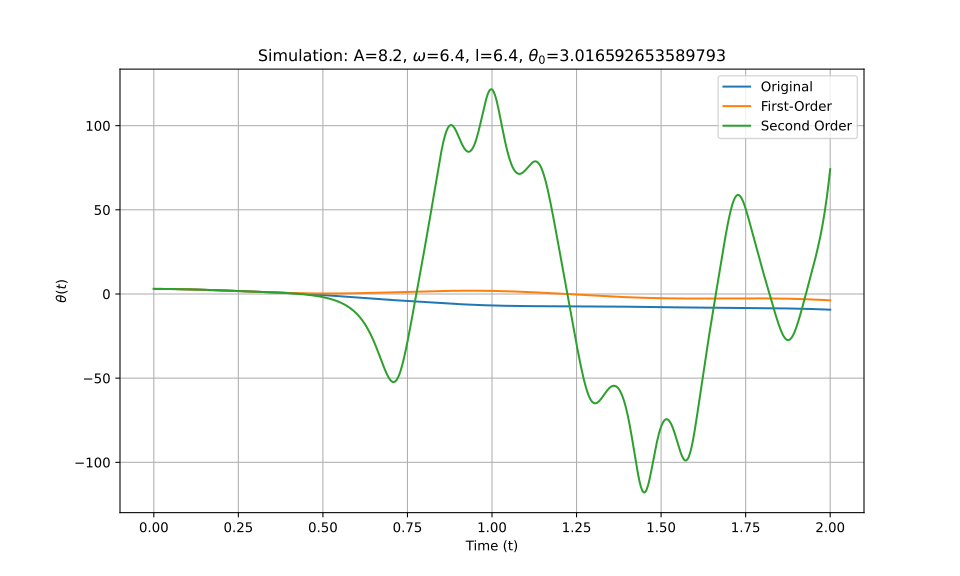

The data file committed next to this chart (first rows):
t_eval, Equation_1, Equation_2, Equation_3
0.0, 3.017, 3.017, 3.017
0.002002, 3.016, 3.016, 3.016
0.004004, 3.016, 3.016, 3.016
0.006006, 3.016, 3.016, 3.016
0.008008, 3.015, 3.015, 3.015
0.01001, 3.014, 3.014, 3.014
0.01201, 3.013, 3.013, 3.013
0.01401, 3.011, 3.011, 3.011
0.01602, 3.01, 3.01, 3.01
0.01802, 3.008, 3.008, 3.008
0.02002, 3.006, 3.006, 3.006
0.02202, 3.004, 3.004, 3.004
0.02402, 3.002, 3.001, 3.002
0.02603, 2.999, 2.999, 2.999
0.02803, 2.996, 2.996, 2.996
0.03003, 2.993, 2.993, 2.993
0.03203, 2.99, 2.99, 2.99
0.03403, 2.986, 2.986, 2.986
0.03604, 2.983, 2.983, 2.983
0.03804, 2.979, 2.979, 2.979
0.04004, 2.975, 2.975, 2.975
0.04204, 2.971, 2.97, 2.971
0.04404, 2.966, 2.966, 2.966
0.04605, 2.961, 2.961, 2.961
0.04805, 2.957, 2.956, 2.957
0.05005, 2.951, 2.951, 2.951
0.05205, 2.946, 2.946, 2.946
0.05405, 2.941, 2.94, 2.941
0.05606, 2.935, 2.935, 2.935
0.05806, 2.929, 2.929, 2.929
0.06006, 2.923, 2.923, 2.923
0.06206, 2.917, 2.916, 2.917
0.06406, 2.911, 2.91, 2.911
0.06607, 2.904, 2.903, 2.904
0.06807, 2.897, 2.896, 2.897
0.07007, 2.89, 2.889, 2.89
0.07207, 2.883, 2.882, 2.883
0.07407, 2.876, 2.874, 2.876
0.07608, 2.868, 2.867, 2.868
0.07808, 2.86, 2.859, 2.86
0.08008, 2.853, 2.851, 2.853
0.08208, 2.844, 2.843, 2.845
0.08408, 2.836, 2.834, 2.836
0.08609, 2.828, 2.826, 2.828
0.08809, 2.819, 2.817, 2.819
0.09009, 2.811, 2.808, 2.811
0.09209, 2.802, 2.799, 2.802
0.09409, 2.793, 2.79, 2.793
0.0961, 2.783, 2.781, 2.783
0.0981, 2.774, 2.771, 2.774
0.1001, 2.764, 2.761, 2.764
0.1021, 2.755, 2.751, 2.755
0.1041, 2.745, 2.741, 2.745
0.1061, 2.735, 2.731, 2.735
0.1081, 2.725, 2.72, 2.725
0.1101, 2.714, 2.71, 2.714
0.1121, 2.704, 2.699, 2.704
0.1141, 2.693, 2.688, 2.693
0.1161, 2.683, 2.677, 2.683
0.1181, 2.672, 2.666, 2.672
... 940 more rows
